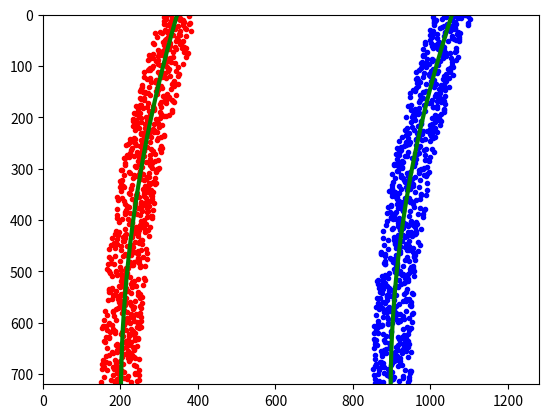

Generate this figure with matplotlib:
import numpy as np
import matplotlib.pyplot as plt
# Generate some fake data to represent lane-line pixels
ploty = np.linspace(0, 719, num=720)# to cover same y-range as image
quadratic_coeff = 3e-4 # arbitrary quadratic coefficient
# For each y position generate random x position within +/-50 pix
# of the line base position in each case (x=200 for left, and x=900 for right)
leftx = np.array([200 + (y**2)*quadratic_coeff + np.random.randint(-50, high=51) 
                              for y in ploty])
rightx = np.array([900 + (y**2)*quadratic_coeff + np.random.randint(-50, high=51) 
                                for y in ploty])

leftx = leftx[::-1]  # Reverse to match top-to-bottom in y
rightx = rightx[::-1]  # Reverse to match top-to-bottom in y


# Fit a second order polynomial to pixel positions in each fake lane line
left_fit = np.polyfit(ploty, leftx, 2)
left_fitx = left_fit[0]*ploty**2 + left_fit[1]*ploty + left_fit[2]
right_fit = np.polyfit(ploty, rightx, 2)
right_fitx = right_fit[0]*ploty**2 + right_fit[1]*ploty + right_fit[2]

# Plot up the fake data
mark_size = 3
plt.plot(leftx, ploty, 'o', color='red', markersize=mark_size)
plt.plot(rightx, ploty, 'o', color='blue', markersize=mark_size)
plt.xlim(0, 1280)
plt.ylim(0, 720)
plt.plot(left_fitx, ploty, color='green', linewidth=3)
plt.plot(right_fitx, ploty, color='green', linewidth=3)
plt.gca().invert_yaxis() # to visualize as we do the images
plt.show()

# Define y-value where we want radius of curvature
# I'll choose the maximum y-value, corresponding to the bottom of the image
y_eval = np.max(ploty)
left_curverad = ((1 + (2*left_fit[0]*y_eval + left_fit[1])**2)**1.5) / np.absolute(2*left_fit[0])
right_curverad = ((1 + (2*right_fit[0]*y_eval + right_fit[1])**2)**1.5) / np.absolute(2*right_fit[0])
print(left_curverad, right_curverad)
# Example values: 1926.74 1908.48


# Define conversions in x and y from pixels space to meters
ym_per_pix = 30/720 # meters per pixel in y dimension
xm_per_pix = 3.7/700 # meters per pixel in x dimension

# Fit new polynomials to x,y in world space
left_fit_cr = np.polyfit(ploty*ym_per_pix, leftx*xm_per_pix, 2)
right_fit_cr = np.polyfit(ploty*ym_per_pix, rightx*xm_per_pix, 2)
# Calculate the new radii of curvature
left_curverad = ((1 + (2*left_fit_cr[0]*y_eval*ym_per_pix + left_fit_cr[1])**2)**1.5) / np.absolute(2*left_fit_cr[0])
right_curverad = ((1 + (2*right_fit_cr[0]*y_eval*ym_per_pix + right_fit_cr[1])**2)**1.5) / np.absolute(2*right_fit_cr[0])
# Now our radius of curvature is in meters
print(left_curverad, 'm', right_curverad, 'm')
# Example values: 632.1 m    626.2 m
